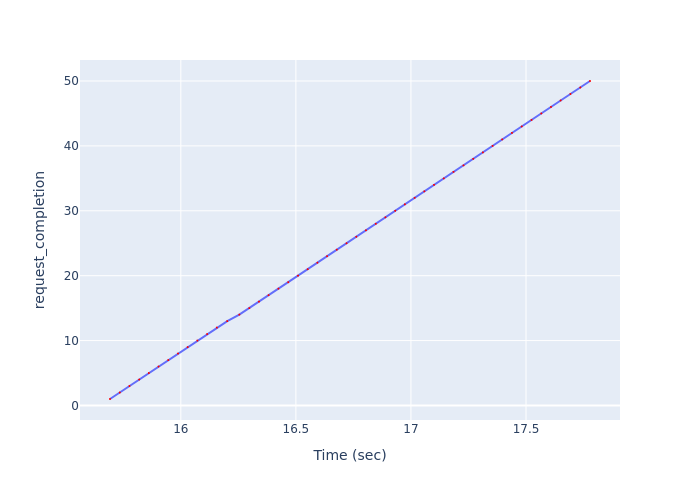

Data behind this chart, as committed beside it:
Time (sec), request_completion
15.69, 1
15.73, 2
15.78, 3
15.82, 4
15.86, 5
15.9, 6
15.95, 7
15.99, 8
16.03, 9
16.07, 10
16.11, 11
16.16, 12
16.2, 13
16.25, 14
16.3, 15
16.34, 16
16.38, 17
16.42, 18
16.47, 19
16.51, 20
16.55, 21
16.59, 22
16.64, 23
16.68, 24
16.72, 25
16.76, 26
16.8, 27
16.85, 28
16.89, 29
16.93, 30
16.97, 31
17.02, 32
17.06, 33
17.1, 34
17.14, 35
17.18, 36
17.23, 37
17.27, 38
17.31, 39
17.35, 40
17.4, 41
17.44, 42
17.48, 43
17.52, 44
17.57, 45
17.61, 46
17.65, 47
17.69, 48
17.74, 49
17.78, 50
